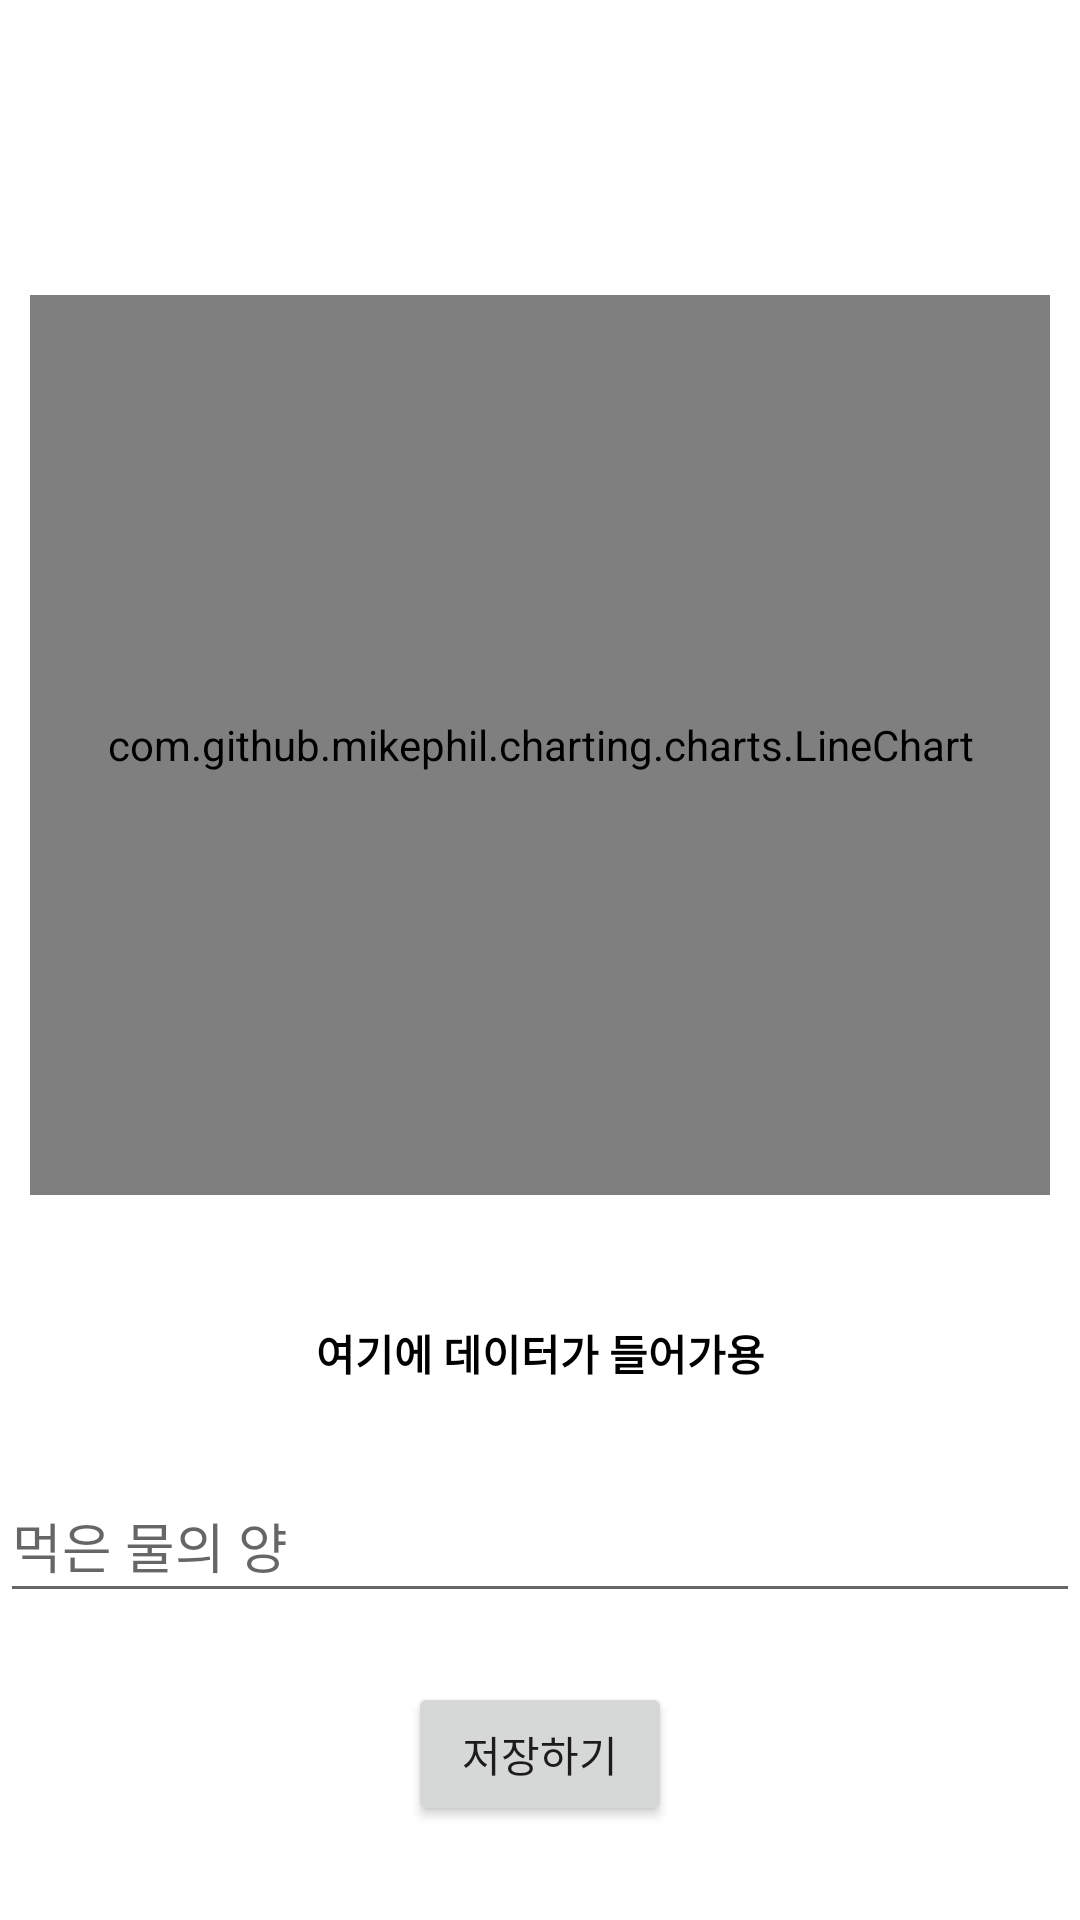

Layout XML and referenced resources for this Android screen:
<!-- AndroidManifest.xml: application theme Theme.Waterplan -->
<!-- res/layout/activity_study.xml -->
<?xml version="1.0" encoding="utf-8"?>
<androidx.constraintlayout.widget.ConstraintLayout xmlns:android="http://schemas.android.com/apk/res/android"
    xmlns:app="http://schemas.android.com/apk/res-auto"
    xmlns:tools="http://schemas.android.com/tools"
    android:layout_width="match_parent"
    android:layout_height="match_parent"
    tools:context=".activity.StudyActivity">

    <com.github.mikephil.charting.charts.LineChart
        android:id="@+id/chart"
        android:layout_width="match_parent"
        android:layout_height="300dp"
        android:layout_margin="10dp"
        app:layout_constraintBottom_toBottomOf="parent"
        app:layout_constraintEnd_toEndOf="parent"
        app:layout_constraintHorizontal_bias="0.842"
        app:layout_constraintStart_toStartOf="parent"
        app:layout_constraintTop_toTopOf="parent"
        app:layout_constraintVertical_bias="0.276" />

    <TextView
        android:id="@+id/textView"
        android:layout_width="wrap_content"
        android:layout_height="wrap_content"
        android:layout_marginTop="202dp"
        android:text="여기에 데이터가 들어가용"
        android:textColor="@color/black"
        android:textStyle="bold"
        app:layout_constraintBottom_toTopOf="@+id/eatingWater"
        app:layout_constraintEnd_toEndOf="parent"
        app:layout_constraintStart_toStartOf="parent"
        app:layout_constraintTop_toTopOf="parent"
        app:layout_constraintVertical_bias="0.894" />

    <Button
        android:id="@+id/button"
        android:layout_width="wrap_content"
        android:layout_height="wrap_content"
        android:layout_marginTop="13dp"
        android:text="저장하기"
        app:layout_constraintBottom_toBottomOf="parent"
        app:layout_constraintEnd_toEndOf="parent"
        app:layout_constraintStart_toStartOf="parent"
        app:layout_constraintTop_toBottomOf="@+id/eatingWater"
        app:layout_constraintVertical_bias="0.244" />

    <EditText
        android:id="@+id/eatingWater"
        android:layout_width="0dp"
        android:layout_height="wrap_content"
        android:hint="먹은 물의 양"
        android:minHeight="48dp"
        app:layout_constraintBottom_toBottomOf="parent"
        app:layout_constraintEnd_toEndOf="parent"
        app:layout_constraintHorizontal_bias="0.0"
        app:layout_constraintStart_toStartOf="parent"
        app:layout_constraintTop_toTopOf="parent"
        app:layout_constraintVertical_bias="0.827" />

</androidx.constraintlayout.widget.ConstraintLayout>
<!-- resources referenced by this layout -->
<resources>
  <color name="black">#FF000000</color>
  <style name="Theme.Waterplan" parent="Theme.MaterialComponents.DayNight.NoActionBar">
          
          <item name="colorPrimary">@color/purple_500</item>
          <item name="colorPrimaryVariant">@color/purple_700</item>
          <item name="colorOnPrimary">@color/white</item>
          
          <item name="colorSecondary">@color/teal_200</item>
          <item name="colorSecondaryVariant">@color/teal_700</item>
          <item name="colorOnSecondary">@color/black</item>
          
          <item name="android:statusBarColor">?attr/colorPrimaryVariant</item>
          
      </style>
  <color name="purple_500">#FF6200EE</color>
  <color name="purple_700">#FF3700B3</color>
  <color name="white">#FFFFFFFF</color>
  <color name="teal_200">#FF03DAC5</color>
  <color name="teal_700">#FF018786</color>
</resources>
